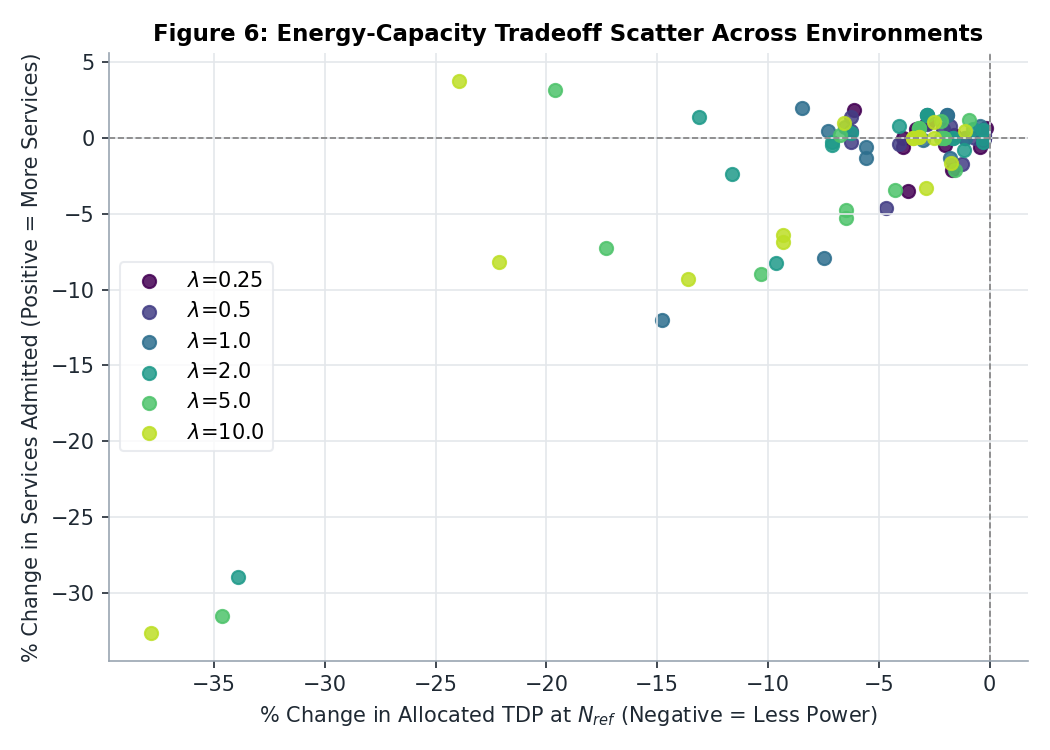

The table this chart was drawn from, first rows:
lam, cluster, mix, pct_services, pct_tdp
0.25, Base, Same demand, -0.5562, -3.93
0.25, Base, High-throughput heavy, 0.2778, -0.2999
0.25, Base, Low-delay heavy, 0.9872, -2.836
0.25, Base, Huge-model heavy, 0.0, -0.2738
0.25, High-bandwidth, Same demand, 0.02192, -3.93
0.25, High-bandwidth, High-throughput heavy, -0.25, -0.2999
0.25, High-bandwidth, Low-delay heavy, 0.9872, -2.836
0.25, High-bandwidth, Huge-model heavy, 0.0, -0.2738
0.25, High-performance, Same demand, -0.4545, -2.029
0.25, High-performance, High-throughput heavy, -3.462, -3.683
0.25, High-performance, Low-delay heavy, -2.105, -1.696
0.25, High-performance, Huge-model heavy, 0.625, -3.317
0.25, Large, Same demand, -0.5955, -0.4258
0.25, Large, High-throughput heavy, 0.2353, -1.621
0.25, Large, Low-delay heavy, 1.834, -6.131
0.25, Large, Huge-model heavy, 0.6468, -0.1741
0.5, Base, Same demand, 0.5054, -6.238
0.5, Base, High-throughput heavy, 0.2778, -0.2999
0.5, Base, Low-delay heavy, 1.528, -2.836
0.5, Base, Huge-model heavy, 0.0, -0.2738
0.5, High-bandwidth, Same demand, -0.2412, -6.238
0.5, High-bandwidth, High-throughput heavy, -0.25, -0.2999
0.5, High-bandwidth, Low-delay heavy, 0.9617, -2.836
0.5, High-bandwidth, Huge-model heavy, 0.0, -0.2738
0.5, High-performance, Same demand, -0.3571, -4.091
0.5, High-performance, High-throughput heavy, 0.0, -0.6454
0.5, High-performance, Low-delay heavy, -4.637, -4.676
0.5, High-performance, Huge-model heavy, 0.625, -2.091
0.5, Large, Same demand, -1.714, -1.263
0.5, Large, High-throughput heavy, 0.8235, -1.782
0.5, Large, Low-delay heavy, 1.391, -6.251
0.5, Large, Huge-model heavy, 0.1992, -0.2544
1.0, Base, Same demand, -0.5618, -5.567
1.0, Base, High-throughput heavy, 0.5556, -0.2999
1.0, Base, Low-delay heavy, 1.528, -1.908
1.0, Base, Huge-model heavy, 0.0, -1.098
1.0, High-bandwidth, Same demand, -1.296, -5.567
1.0, High-bandwidth, High-throughput heavy, 0.0, -0.2999
1.0, High-bandwidth, Low-delay heavy, 1.528, -1.908
1.0, High-bandwidth, Huge-model heavy, 0.0, -1.098
1.0, High-performance, Same demand, 0.4545, -7.297
1.0, High-performance, High-throughput heavy, -7.878, -7.487
1.0, High-performance, Low-delay heavy, -11.98, -14.8
1.0, High-performance, Huge-model heavy, 1.964, -8.448
1.0, Large, Same demand, -1.287, -1.775
1.0, Large, High-throughput heavy, -0.1176, -2.992
1.0, Large, Low-delay heavy, 0.7308, -6.535
1.0, Large, Huge-model heavy, 0.7814, -0.4135
2.0, Base, Same demand, -0.276, -7.135
2.0, Base, High-throughput heavy, 0.5556, -0.2999
2.0, Base, Low-delay heavy, 1.528, -2.836
2.0, Base, Huge-model heavy, 0.01075, -1.636
2.0, High-bandwidth, Same demand, -0.4545, -7.135
2.0, High-bandwidth, High-throughput heavy, -0.25, -0.2999
2.0, High-bandwidth, Low-delay heavy, 1.528, -2.836
2.0, High-bandwidth, Huge-model heavy, 0.01075, -1.636
2.0, High-performance, Same demand, -2.386, -11.63
2.0, High-performance, High-throughput heavy, -8.235, -9.649
2.0, High-performance, Low-delay heavy, -28.94, -33.94
2.0, High-performance, Huge-model heavy, 1.409, -13.14
... 36 more rows
